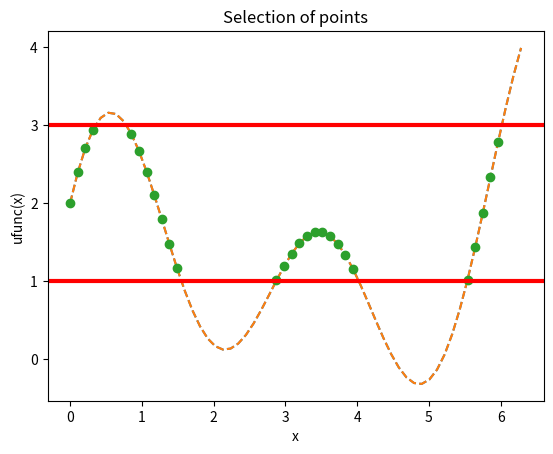

Generate this figure with matplotlib:
import numpy as np
import numpy.fft as ff
import numpy.linalg as la
import numpy.polynomial as poly
import numpy.random as rnd
import matplotlib
import matplotlib.pyplot as plt
print(f"Check versions:")
print(f"  numpy version     :'{np.__version__}'")
print(f"  matplotlib version:'{matplotlib.__version__}'")

from math import pi
np.set_printoptions(precision=5)

def myufunc(x):
    """
    My own non-linear ufunc:
       sin(x) + sin(2x) + cos(x) + cos(2x) + ln(x+1)
    """
    return np.sin(x) + np.sin(2*x) + \
           np.cos(x) + np.cos(2*x) + \
           np.log(x+1)

x = np.linspace(0,2.*pi,60)
y = myufunc(x)
print(f"  x.shape:{x.shape}")
print(f"  x:\n{x}\n")
print(f"  y.shape:{y.shape}")
print(f"  y:\n{y}\n")

# Plot (ALL POINTS)
plt.xlabel("x")
plt.ylabel("ufunc(x)")
plt.plot(x,y,'--');

# Apply mask to the signal
mask = (y>1.) & (y<3.)   # DO NOT FORGET the Round Brackets => ERROR!
print(f"  mask.shape:{mask.shape}")
print(f"  mask:\n{mask}\n")

# Use fancy indexing to obtain a subset from x
w = x[mask]
print(f"  w.shape:{w.shape}")
print(f"  w:\n{w}\n")
print(f"  w.flags:\n{w.flags}")

# Get the signals of the subset 
z = y[mask]
print(f"  z.shape:{z.shape}")
print(f"  z:\n{z}\n")
print(f"  z.flags:\n{z.flags}")

# Final plot
plt.xlabel("x")
plt.ylabel("ufunc(x)")
plt.title("Selection of points")
plt.plot(x,y,'--',w,z,'o');
plt.axhline(y=3,linewidth=3,color='r');
plt.axhline(y=1,linewidth=3,color='r');

# 1D example:
a = np.array([-10.,-20.,3.,0.,60,-12.])
print(f"  a:\n{a}\n")
a_ind = a.nonzero()
print(f"  a.non_zero():\n{a_ind}\n")

a_cond = (a>=3)
b = np.where(a_cond)
print(f"  a_cond (a>=3):\n{a_cond}\n")
print(f"  b:\n{b}\n")

c = np.where(a_cond,a, -np.ones_like(a))
print(f"  c:\n{c}\n")
d = np.where(a_cond,a, -1)
print(f"  d:\n{d}\n")

# 2D example:
b = np.random.random((5,6))
b[b<0.8] = 0.
print(f"  b:\n{b}\n")

b_ind1 = b.nonzero()
print(f"  b_ind1 (NON-FLATTENED):\n{b_ind1}\n")
print(f"  type(b_ind1):{type(b_ind1)}")
for item in b_ind1:
    print(f"    arr:{item}")   
    
# Get the NON-ZERO el.
c = b[b_ind1]
print(f"  c:\n{c}\n")

b_ind2 = np.flatnonzero(b)
print(f"  b_ind2 (FLATTENED):\n{b_ind2}\n")

b_ind3 = np.unravel_index(b_ind2,b.shape)
print(f"  b_ind3 (UNRAVELLED INDEX):\n{b_ind3}\n")

x = np.arange(20,100,10)
print("  x:{0}".format(x))
ind1 = [2,5,3]         # Python List
ind2 = np.array(ind1)  # Numpy array
print(f"    -> slice 1:{x[ind1]}")
print(f"    -> slice 2:{x[ind2]}")

x = np.arange(48).reshape((6,8))
print(f"  x:\n{x}\n")

# Our goal is to extract the following numbers:
# [1,10,11,20,37,47]
y = x[ [0,1,1,2,4,5],[1,2,3,4,5,7]] 
print(f"  y (slice):\n    {y}\n")
print(f"  y.flags -> view/copy?:\n{y.flags}\n")

# Our goal is to extract [[9,13],[33,37]]
y = x[[1,1,4,4],[1,5,1,5]]          # as 1D vector
print(f"  sliced version:\n{y}\n")
z = x[[[1,1],[4,4]],[[1,5],[1,5]]]  # as 2D vector
print(f"  sliced version:\n{z}\n") 

# Combination of regular indexing & fancy indexing
w = x[1::3,[1,5]]
print(f"  sliced version:\n{w}\n")

# %load ../solutions/ex6.py

